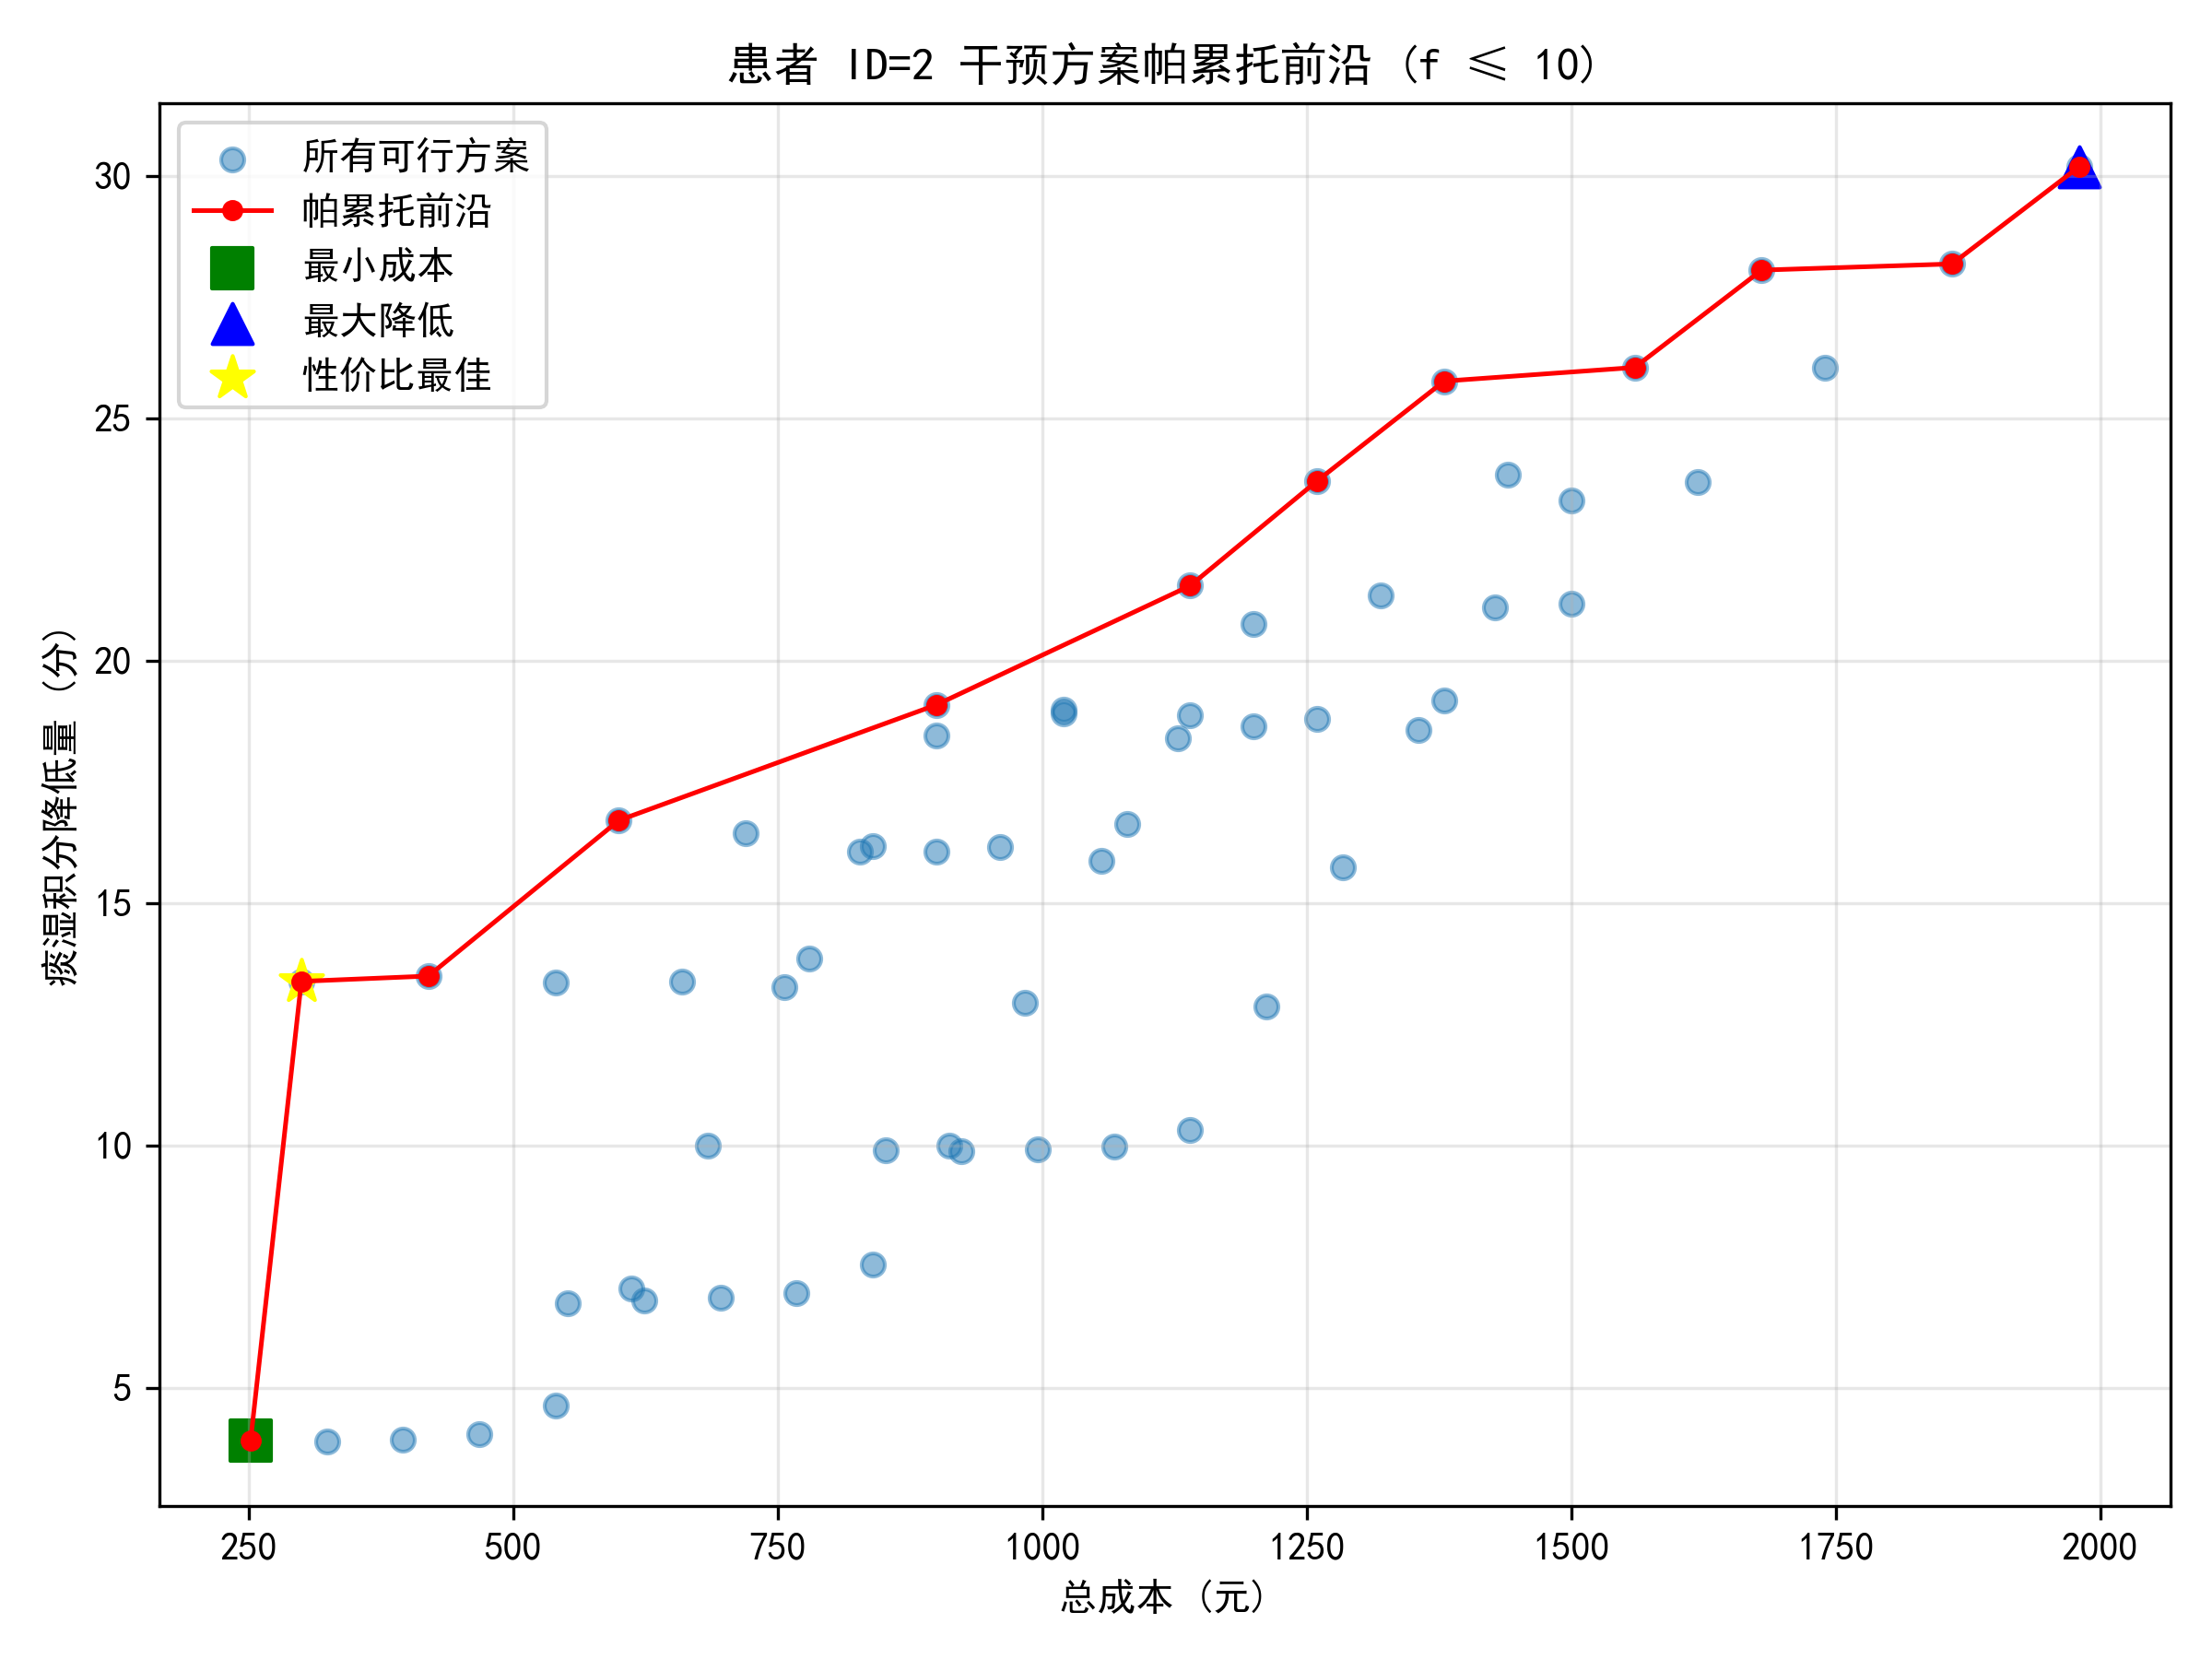

Values plotted in this chart, from the file beside it:
cost, reduction, c, s, f, S6_pred
252.0, 3.917, 1.0, 1.0, 1.0, 54.08
300.0, 13.39, 1.0, 2.0, 1.0, 44.61
420.0, 13.5, 1.0, 2.0, 2.0, 44.5
600.0, 16.71, 2.0, 2.0, 1.0, 41.29
900.0, 19.09, 3.0, 2.0, 1.0, 38.91
1140, 21.55, 1.0, 2.0, 8.0, 36.45
1260, 23.71, 1.0, 2.0, 9.0, 34.29
1380, 25.76, 1.0, 2.0, 10.0, 32.24
1560, 26.05, 2.0, 2.0, 9.0, 31.95
1680, 28.05, 2.0, 2.0, 10.0, 29.95
1860, 28.18, 3.0, 2.0, 9.0, 29.82
1980, 30.18, 3.0, 2.0, 10.0, 27.82
